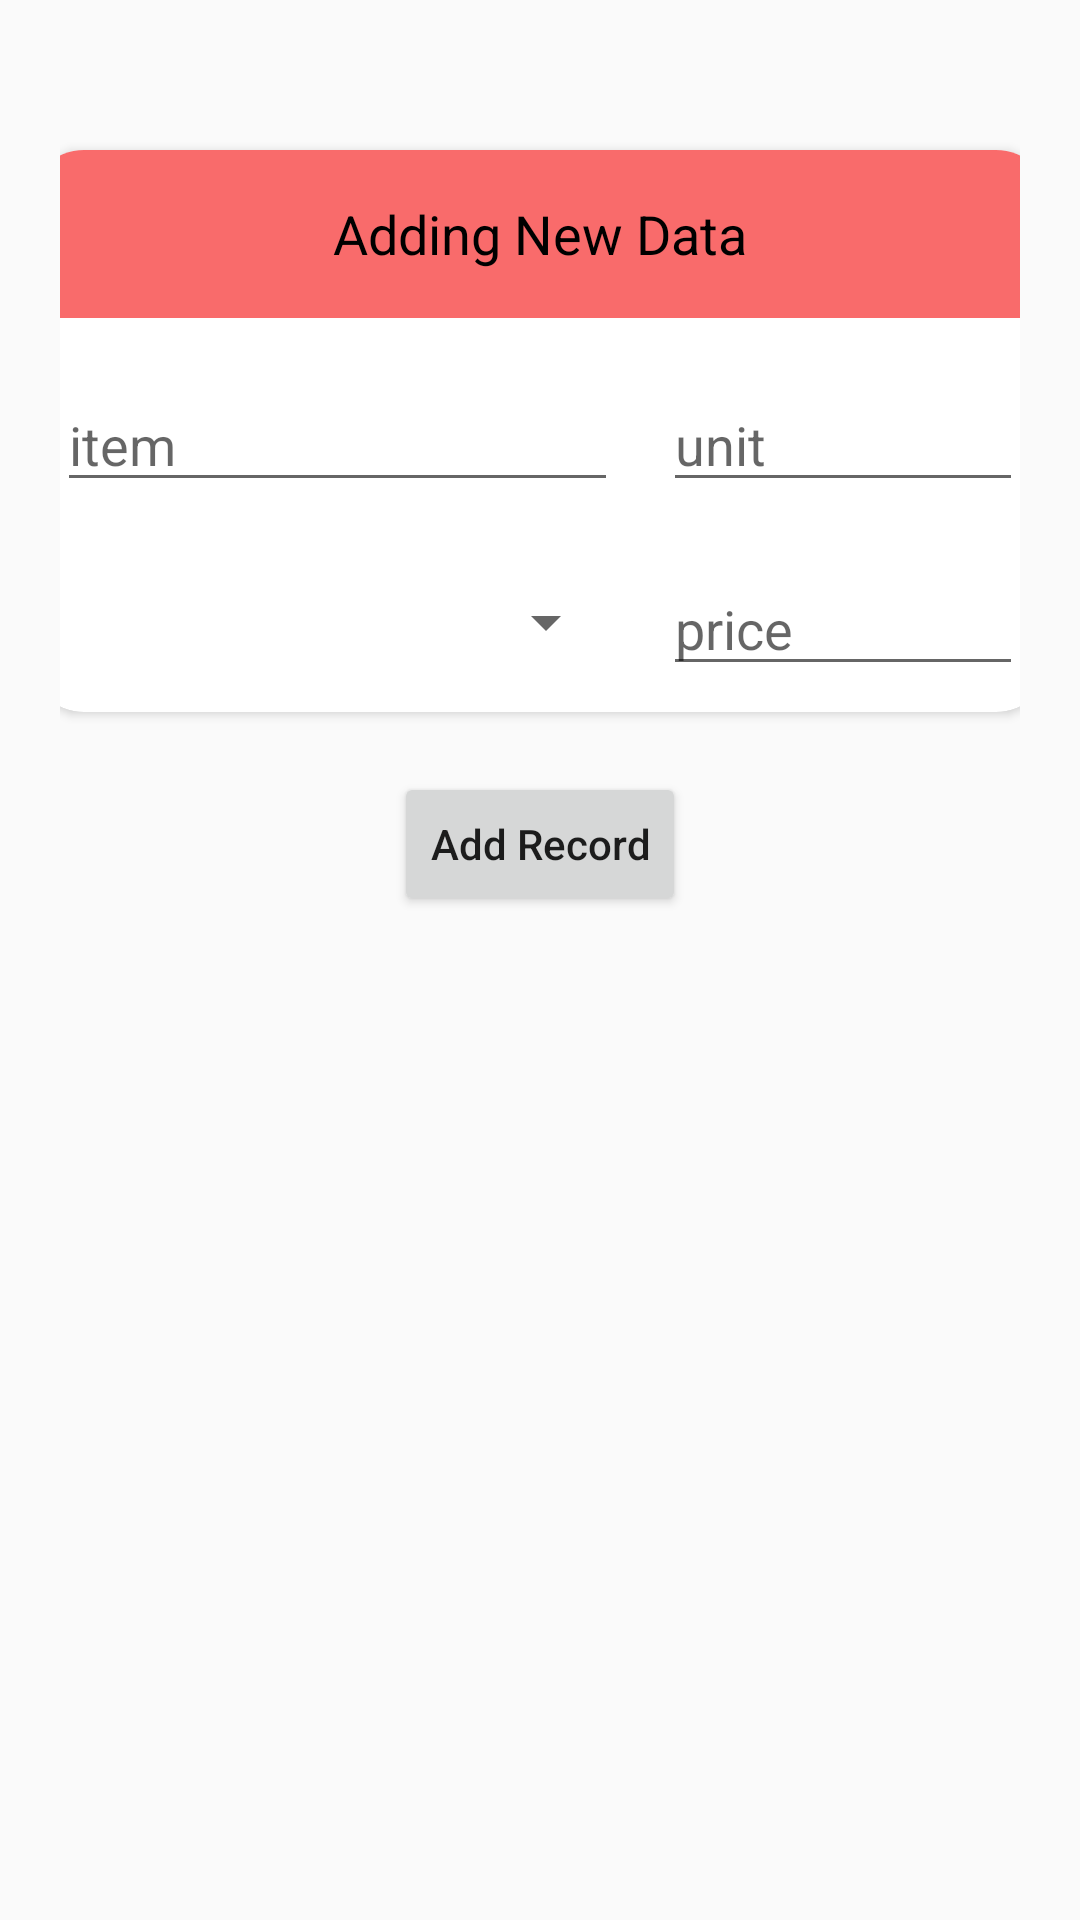

Reconstruct the res/layout file that produces this screen, plus the resources it refers to.
<!-- AndroidManifest.xml: application theme AppTheme -->
<!-- res/layout/activity_add_record.xml -->
<?xml version="1.0" encoding="utf-8"?>
<LinearLayout xmlns:android="http://schemas.android.com/apk/res/android"
    android:layout_width="match_parent"
    android:layout_height="match_parent"
    xmlns:app="http://schemas.android.com/apk/res-auto"
    android:orientation="vertical"
    android:padding="20dp">


    <android.support.v7.widget.CardView
        android:layout_width="340dp"
        android:layout_height="wrap_content"
        android:layout_gravity="center"
        app:cardCornerRadius="18dp"
        android:layout_marginTop="30dp" >
        <LinearLayout
            android:layout_width="wrap_content"
            android:layout_height="wrap_content"
            android:orientation="vertical">
        <Toolbar
            android:layout_width="340dp"
            android:layout_height="wrap_content"
            android:layout_gravity="center"
            android:background="#f96b6b">
            <TextView
                android:layout_width="wrap_content"
                android:layout_height="wrap_content"
                android:text="Adding New Data"
                android:textColor="#000"
                android:layout_gravity="center"
                android:textSize="18dp"
                />
        </Toolbar>
        <LinearLayout
            android:layout_width="wrap_content"
            android:layout_height="wrap_content"
            android:layout_marginTop="20dp"
            android:orientation="horizontal"
            android:layout_gravity="center_horizontal">
            <AutoCompleteTextView
                android:id="@+id/item_edittext"
                android:layout_width="187dp"
                android:layout_height="wrap_content"
                android:layout_marginBottom="10dp"
                android:ems="10"
                android:hint="item" />

            <EditText
                android:id="@+id/unit_edittext"
                android:layout_width="120dp"
                android:layout_height="wrap_content"
                android:ems="10"
                android:hint="unit"
                android:layout_marginLeft="15dp"
                android:inputType="number">
            </EditText>
        </LinearLayout>
        <LinearLayout
            android:layout_width="wrap_content"
            android:layout_height="wrap_content"
            android:layout_marginTop="10dp"
            android:orientation="horizontal"
            android:layout_gravity="center_horizontal">
            <Spinner
                android:id="@+id/category_edittext"
                android:layout_width="187dp"
                android:layout_height="40dp"
                android:layout_marginBottom="10dp"
                android:ems="10"
                android:hint="category" />

            <EditText
                android:id="@+id/price_edittext"
                android:layout_width="120dp"
                android:layout_height="wrap_content"
                android:ems="10"
                android:hint="price"
                android:layout_marginLeft="15dp"
                android:inputType="number"
                ></EditText>
        </LinearLayout>
        </LinearLayout>
    </android.support.v7.widget.CardView>

    <Button
        android:id="@+id/add_record"
        android:layout_width="wrap_content"
        android:layout_height="wrap_content"
        android:layout_gravity="center"
        android:text="@string/add_record"
        android:layout_marginTop="20dp"
        android:textAllCaps="false" />

</LinearLayout>
<!-- resources referenced by this layout -->
<resources>
  <string name="add_record">Add Record</string>
  <style name="AppTheme" parent="Theme.AppCompat.Light.DarkActionBar">
          
          <item name="colorPrimary">@color/colorPrimary</item>
          <item name="colorPrimaryDark">@color/colorPrimaryDark</item>
          <item name="colorAccent">@color/colorAccent</item>
          <item name="textAllCaps">false</item>
  
      </style>
  <color name="colorPrimary">#f92727</color>
  <color name="colorPrimaryDark">#f92727</color>
  <color name="colorAccent">#f25555</color>
</resources>
